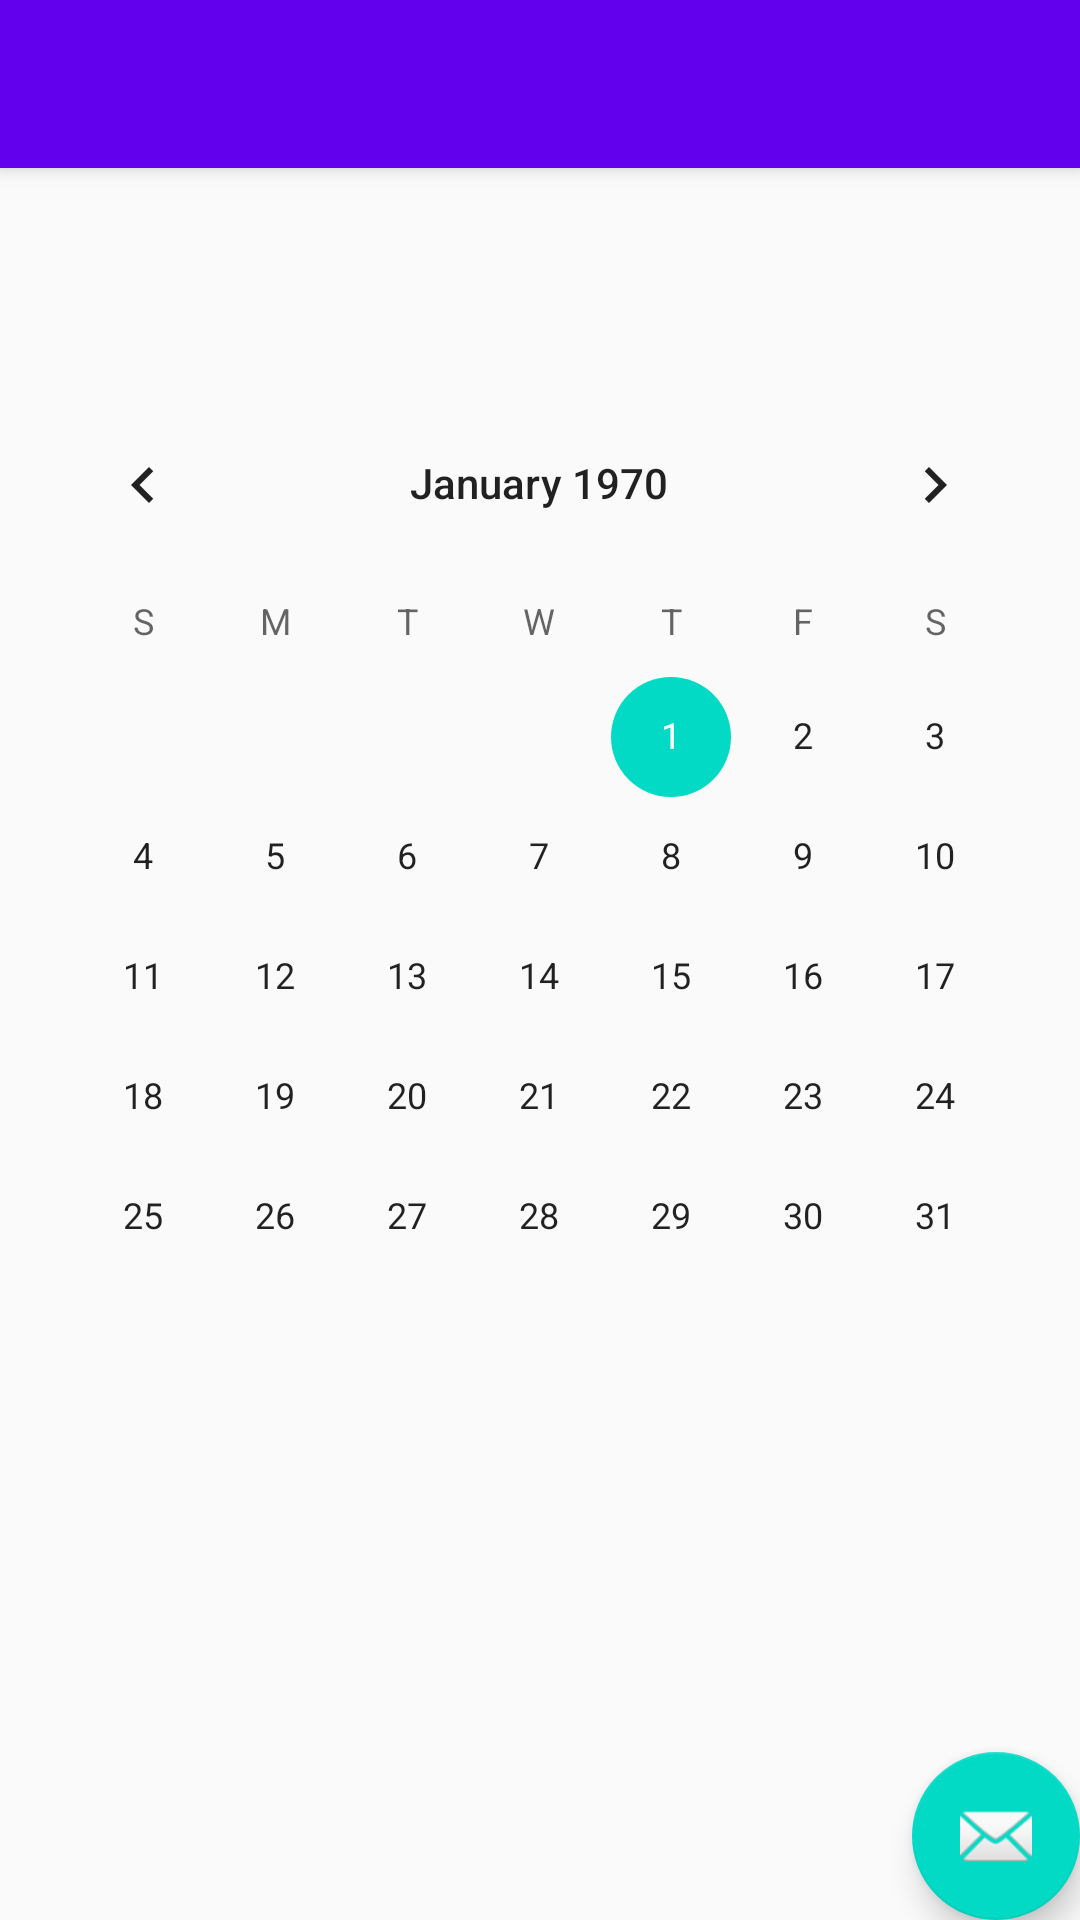

This screen was rendered from an Android layout file. Write that file and the resources it references.
<!-- AndroidManifest.xml: application theme AppTheme -->
<!-- res/layout/activity_book__time.xml -->
<?xml version="1.0" encoding="utf-8"?>
<androidx.coordinatorlayout.widget.CoordinatorLayout xmlns:android="http://schemas.android.com/apk/res/android"
    xmlns:app="http://schemas.android.com/apk/res-auto"
    xmlns:tools="http://schemas.android.com/tools"
    android:layout_width="match_parent"
    android:layout_height="match_parent"
    tools:context=".view_Calendar">

    <com.google.android.material.appbar.AppBarLayout
        android:layout_width="match_parent"
        android:layout_height="wrap_content"
        android:theme="@style/AppTheme.AppBarOverlay">

        <androidx.appcompat.widget.Toolbar
            android:id="@+id/toolbar"
            android:layout_width="match_parent"
            android:layout_height="?attr/actionBarSize"
            android:background="?attr/colorPrimary"
            app:popupTheme="@style/AppTheme.PopupOverlay" />

    </com.google.android.material.appbar.AppBarLayout>

    <include layout="@layout/content_book__time" />

    <com.google.android.material.floatingactionbutton.FloatingActionButton
        android:id="@+id/fab"
        android:layout_width="wrap_content"
        android:layout_height="wrap_content"
        android:layout_gravity="bottom|end"
        android:layout_margin="@dimen/fab_margin"
        app:srcCompat="@android:drawable/ic_dialog_email" />

</androidx.coordinatorlayout.widget.CoordinatorLayout>
<!-- res/layout/content_book__time.xml (included above) -->
<?xml version="1.0" encoding="utf-8"?>
<androidx.constraintlayout.widget.ConstraintLayout xmlns:android="http://schemas.android.com/apk/res/android"
    xmlns:app="http://schemas.android.com/apk/res-auto"
    xmlns:tools="http://schemas.android.com/tools"
    android:layout_width="match_parent"
    android:layout_height="match_parent"
    app:layout_behavior="@string/appbar_scrolling_view_behavior"
    tools:context=".view_Calendar"
    tools:showIn="@layout/activity_book__time">

    <CalendarView
        android:id="@+id/calendarView"
        android:layout_width="wrap_content"
        android:layout_height="wrap_content"
        android:layout_marginStart="30dp"
        android:layout_marginLeft="30dp"
        android:layout_marginTop="117dp"
        android:layout_marginEnd="31dp"
        android:layout_marginRight="31dp"
        android:layout_marginBottom="220dp"
        app:layout_constraintBottom_toBottomOf="parent"
        app:layout_constraintEnd_toEndOf="parent"
        app:layout_constraintStart_toStartOf="parent"
        app:layout_constraintTop_toTopOf="parent" />
</androidx.constraintlayout.widget.ConstraintLayout>
<!-- resources referenced by this layout -->
<resources>
  <style name="AppTheme.AppBarOverlay" parent="ThemeOverlay.AppCompat.Dark.ActionBar" />
  <style name="AppTheme.PopupOverlay" parent="ThemeOverlay.AppCompat.Light" />
  <style name="AppTheme" parent="Theme.AppCompat.Light.DarkActionBar">
          
          <item name="colorPrimary">@color/colorPrimary</item>
          <item name="colorPrimaryDark">@color/colorPrimaryDark</item>
          <item name="colorAccent">@color/colorAccent</item>
      </style>
  <!-- not gathered from this repository: default colours our renderer supplied (Android Studio template values) -->
  <color name="colorPrimary">#FF6200EE</color>
  <color name="colorPrimaryDark">#FF3700B3</color>
  <color name="colorAccent">#FF03DAC5</color>
</resources>
